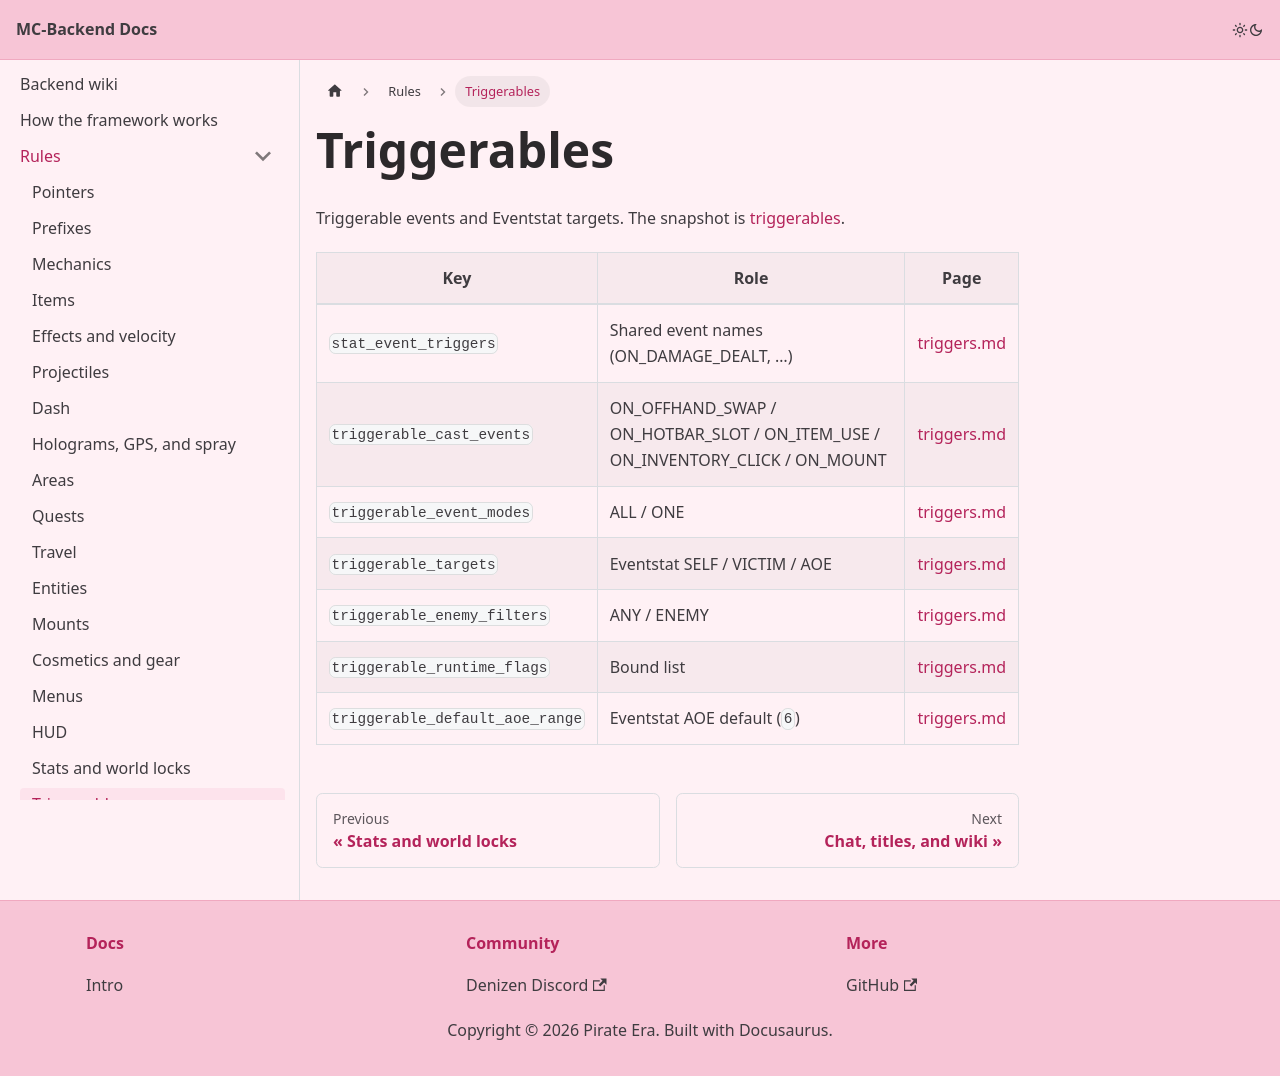

repository: Pirate-Era-Network/MC-Backend-Docs · page: rules/triggerables.html · generator: docusaurus

---
sidebar_position: 20
---

# Triggerables

Triggerable events and Eventstat targets. The snapshot is [triggerables](../triggers/README.md).

| Key | Role | Page |
| --- | --- | --- |
| `stat_event_triggers` | Shared event names (ON_DAMAGE_DEALT, …) | [triggers.md](../triggers/README.md) |
| `triggerable_cast_events` | ON_OFFHAND_SWAP / ON_HOTBAR_SLOT / ON_ITEM_USE / ON_INVENTORY_CLICK / ON_MOUNT | [triggers.md](../triggers/README.md) |
| `triggerable_event_modes` | ALL / ONE | [triggers.md](../triggers/README.md) |
| `triggerable_targets` | Eventstat SELF / VICTIM / AOE | [triggers.md](../triggers/README.md) |
| `triggerable_enemy_filters` | ANY / ENEMY | [triggers.md](../triggers/README.md) |
| `triggerable_runtime_flags` | Bound list | [triggers.md](../triggers/README.md) |
| `triggerable_default_aoe_range` | Eventstat AOE default (`6`) | [triggers.md](../triggers/README.md) |
